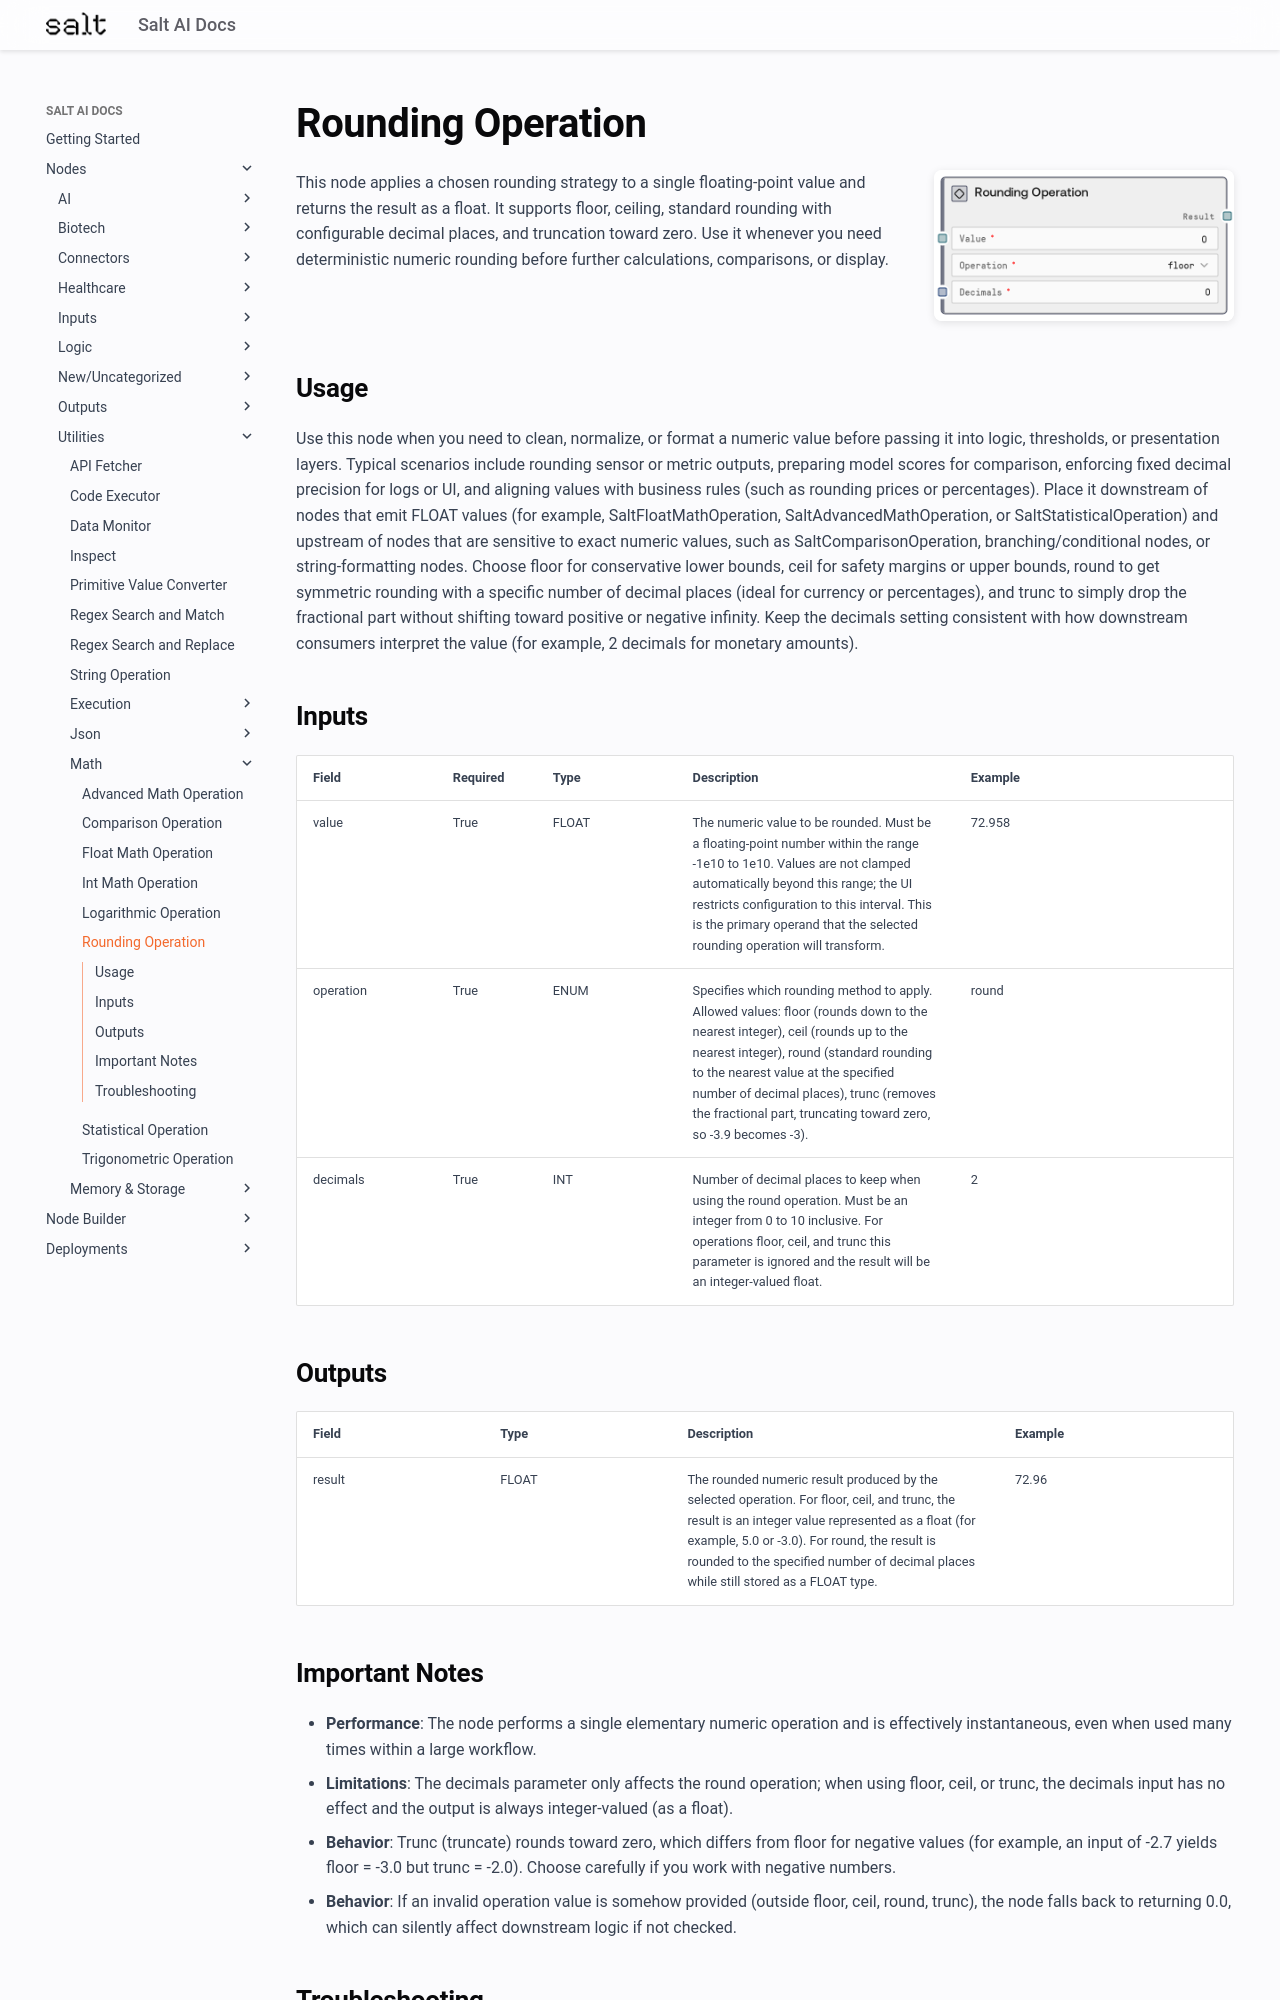

repository: get-salt-AI/SaltAI-Web-Docs · page: nodes/md/utilities/math/saltroundingoperation/index.html · generator: mkdocs

# Rounding Operation

<div style="display: flex; gap: 20px; align-items: flex-start; margin-bottom: 20px;">
<div style="flex: 1; min-width: 0;">

This node applies a chosen rounding strategy to a single floating-point value and returns the result as a float. It supports floor, ceiling, standard rounding with configurable decimal places, and truncation toward zero. Use it whenever you need deterministic numeric rounding before further calculations, comparisons, or display.

</div>
<div style="flex: 0 0 300px;"><img src="../../../../images/previews/utilities/math/saltroundingoperation.png" alt="Preview" style="width: 100%; border-radius: 8px; box-shadow: 0 2px 8px rgba(0,0,0,0.1);" /></div>
</div>

## Usage

Use this node when you need to clean, normalize, or format a numeric value before passing it into logic, thresholds, or presentation layers. Typical scenarios include rounding sensor or metric outputs, preparing model scores for comparison, enforcing fixed decimal precision for logs or UI, and aligning values with business rules (such as rounding prices or percentages). Place it downstream of nodes that emit FLOAT values (for example, SaltFloatMathOperation, SaltAdvancedMathOperation, or SaltStatisticalOperation) and upstream of nodes that are sensitive to exact numeric values, such as SaltComparisonOperation, branching/conditional nodes, or string-formatting nodes. Choose floor for conservative lower bounds, ceil for safety margins or upper bounds, round to get symmetric rounding with a specific number of decimal places (ideal for currency or percentages), and trunc to simply drop the fractional part without shifting toward positive or negative infinity. Keep the decimals setting consistent with how downstream consumers interpret the value (for example, 2 decimals for monetary amounts).

## Inputs

<div style="overflow-x: auto;">
<table style="table-layout: fixed; width: 100%;">
<colgroup>
<col style="width: 15%;">
<col style="width: 10%;">
<col style="width: 15%;">
<col style="width: 30%;">
<col style="width: 30%;">
</colgroup>
<thead><tr><th>Field</th><th>Required</th><th>Type</th><th>Description</th><th>Example</th></tr></thead>
<tbody>
<tr><td style="word-wrap: break-word;">value</td><td>True</td><td style="word-wrap: break-word;">FLOAT</td><td style="word-wrap: break-word;">The numeric value to be rounded. Must be a floating-point number within the range -1e10 to 1e10. Values are not clamped automatically beyond this range; the UI restricts configuration to this interval. This is the primary operand that the selected rounding operation will transform.</td><td style="word-wrap: break-word;">72.958</td></tr>
<tr><td style="word-wrap: break-word;">operation</td><td>True</td><td style="word-wrap: break-word;">ENUM</td><td style="word-wrap: break-word;">Specifies which rounding method to apply. Allowed values: floor (rounds down to the nearest integer), ceil (rounds up to the nearest integer), round (standard rounding to the nearest value at the specified number of decimal places), trunc (removes the fractional part, truncating toward zero, so -3.9 becomes -3).</td><td style="word-wrap: break-word;">round</td></tr>
<tr><td style="word-wrap: break-word;">decimals</td><td>True</td><td style="word-wrap: break-word;">INT</td><td style="word-wrap: break-word;">Number of decimal places to keep when using the round operation. Must be an integer from 0 to 10 inclusive. For operations floor, ceil, and trunc this parameter is ignored and the result will be an integer-valued float.</td><td style="word-wrap: break-word;">2</td></tr>
</tbody>
</table>
</div>

## Outputs

<div style="overflow-x: auto;">
<table style="table-layout: fixed; width: 100%;">
<colgroup>
<col style="width: 20%;">
<col style="width: 20%;">
<col style="width: 35%;">
<col style="width: 25%;">
</colgroup>
<thead><tr><th>Field</th><th>Type</th><th>Description</th><th>Example</th></tr></thead>
<tbody>
<tr><td style="word-wrap: break-word;">result</td><td style="word-wrap: break-word;">FLOAT</td><td style="word-wrap: break-word;">The rounded numeric result produced by the selected operation. For floor, ceil, and trunc, the result is an integer value represented as a float (for example, 5.0 or -3.0). For round, the result is rounded to the specified number of decimal places while still stored as a FLOAT type.</td><td style="word-wrap: break-word;">72.96</td></tr>
</tbody>
</table>
</div>
